Run: headless pygame with SDL's dummy video driver; simulated clock (each Clock.tick advances the game by its frame time, no real sleeping); random seed 0; keys injected as events and as key.get_pressed() state; no mouse input.
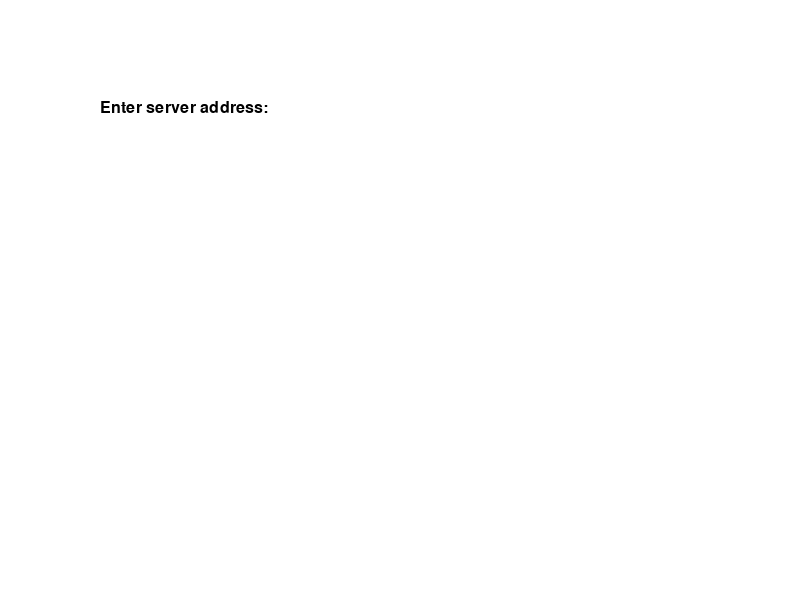
Frame 1 of 4 · flips 1–60 · no input
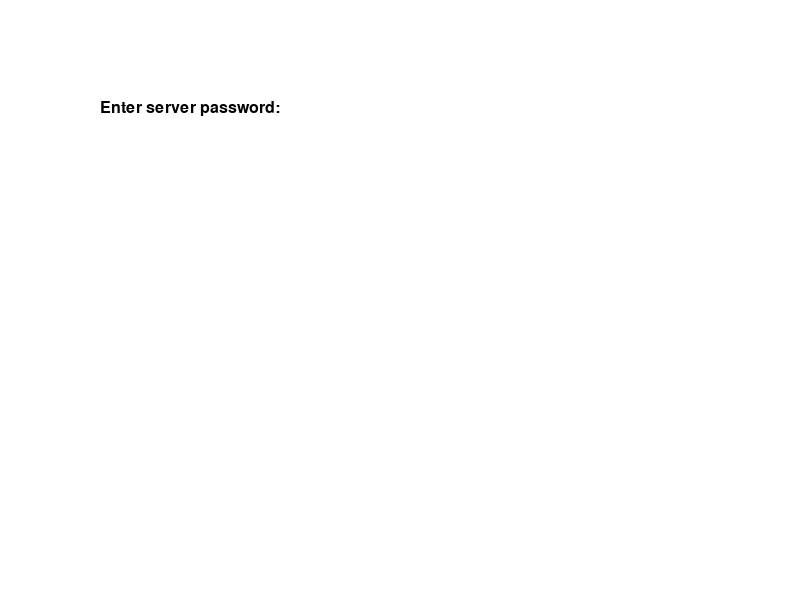
Frame 2 of 4 · flips 61–180 · tapped SPACE, RETURN · held RIGHT (→), D
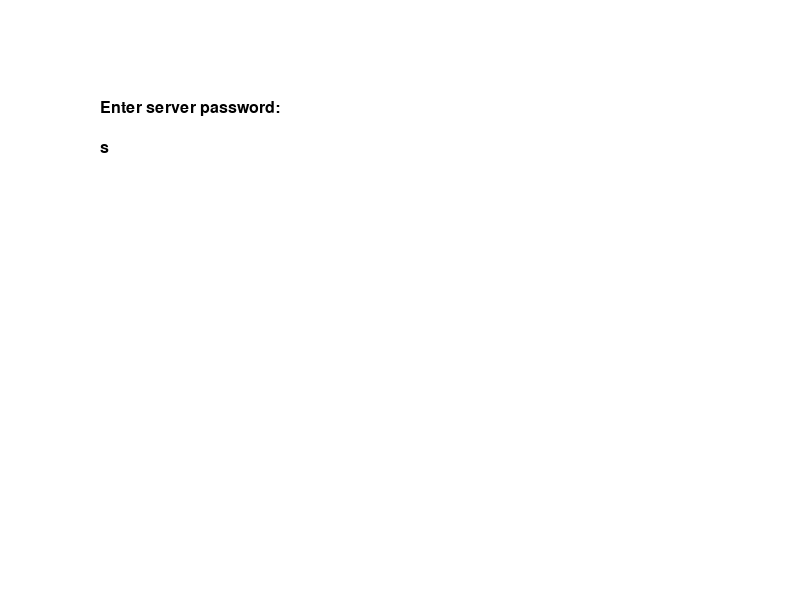
Frame 3 of 4 · flips 181–300 · held DOWN (↓), S
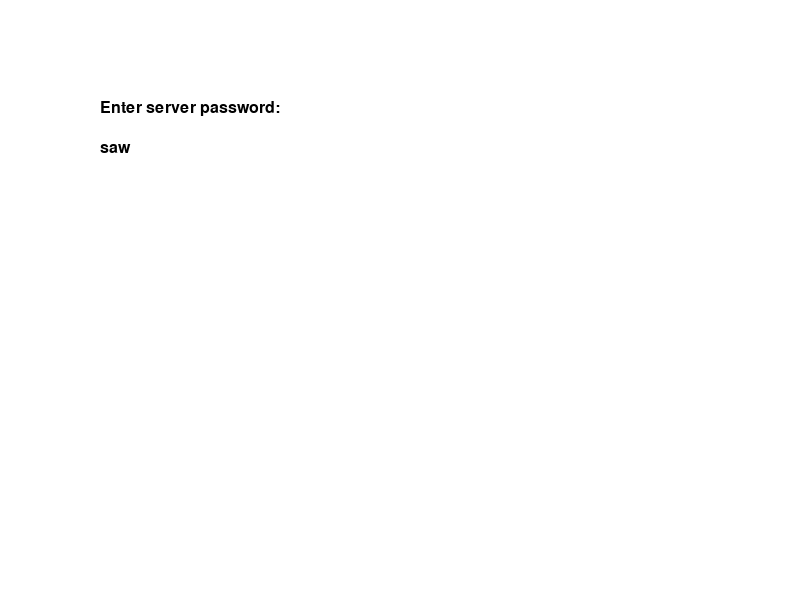
Frame 4 of 4 · flips 301–420 · held LEFT (←), A, UP (↑), W

The pygame program that drew these frames:

import pygame
import sys


class ClientUser:
    def __init__(self):
        self.current_players = []  # List to store current players
        self.screen = None  # Pygame screen object
        self.font = None  # Pygame font object

    def initialize(self):
        pygame.init()
        self.screen = pygame.display.set_mode((800, 600))
        self.font = pygame.font.Font(None, 24)

    def show_input_window(self, prompt):
        input_text = ""
        while True:
            for event in pygame.event.get():
                if event.type == pygame.QUIT:
                    pygame.quit()
                    sys.exit()
                elif event.type == pygame.KEYDOWN:
                    if event.key == pygame.K_RETURN:
                        return input_text
                    elif event.key == pygame.K_BACKSPACE:
                        input_text = input_text[:-1]
                    else:
                        input_text += event.unicode

            self.screen.fill((255, 255, 255))
            prompt_text = self.font.render(prompt, True, (0, 0, 0))
            input_text_surface = self.font.render(input_text, True, (0, 0, 0))
            self.screen.blit(prompt_text, (100, 100))
            self.screen.blit(input_text_surface, (100, 140))
            pygame.display.update()

    def show_lobby(self):
        while True:
            for event in pygame.event.get():
                if event.type == pygame.QUIT:
                    pygame.quit()
                    sys.exit()

            self.screen.fill((255, 255, 255))
            players_text = self.font.render(
                "Current Players:", True, (0, 0, 0))
            self.screen.blit(players_text, (100, 100))
            y_position = 140
            for player in self.current_players:
                player_text = self.font.render(player, True, (0, 0, 0))
                self.screen.blit(player_text, (100, y_position))
                y_position += 30
            pygame.display.update()

    def run(self):
        self.initialize()
        server_address = self.show_input_window("Enter server address:")
        server_password = self.show_input_window("Enter server password:")
        # Connect to the server using the provided address and password

        # Retrieve and update the list of current players from the server using the lobby object
        self.current_players = ["Player1", "Player2", "Player3"]

        self.show_lobby()


# Example usage
client = ClientUser()
client.run()
